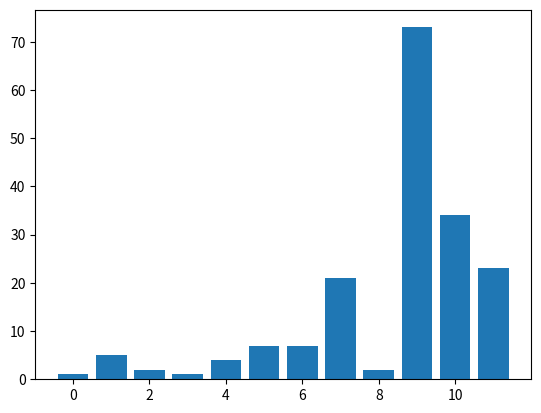

The matplotlib source for this figure:
#!/usr/bin/env python
# coding: utf-8

import matplotlib.pyplot as plt
from matplotlib.animation import FuncAnimation


def less(a, b):
    if (a < b):
        return 1
    elif (a > b):
        return -1
    return 0


def greater(a, b):
    if (a > b):
        return 1
    elif a < b:
        return -1
    return 0


# O (n log n) + O (n log n) = O (n log n)
def heap_sort(list_to_sort, order="asc", visualization_mode=False):
    if (order == "asc"):
        order_func = greater
    elif (order == "desc"):
        order_func = less
    else:
        raise ValueError(f"Order not valid: {order}")

    if (visualization_mode):
        figure = plt.figure()
        ax = figure.add_subplot(1, 1, 1)
        positions = [i for i in range(len(list_to_sort))]
        bars = ax.bar(positions, list_to_sort)

        def func(frame):
            i = len(list_to_sort) - frame - 1
            heapify(list_to_sort, i, len(list_to_sort), order_func)
            ax.clear()
            print(frame)
            print(ax)
            ax.bar(positions, list_to_sort)
            print(list_to_sort)
            return bars

        animation = FuncAnimation(figure, func, frames=len(list_to_sort), interval=1000, repeat=False)
        plt.show()

    # O (n log n)
    # O(n)
    for i in range(int(len(list_to_sort) / 2) - 1, -1, -1):
        # O(log n)
        heapify(list_to_sort, i, len(list_to_sort), order_func)

    # O (n log n)
    # O (n)
    for i in range(len(list_to_sort) - 1, -1, -1):
        list_to_sort[i], list_to_sort[0] = list_to_sort[0], list_to_sort[i]
        # O (logn)
        heapify(list_to_sort, 0, i, order_func)

    return list_to_sort


# Heapify has n elements to verify(limit value)
# For every step, n--> n/2, until n/2^k have passed, being k the number of executions
# so k is log2 n
# heapify = O(log n)
def heapify(array_to_heapify, index, limit, order_func):
    index += 1
    right_children = index * 2 + 1
    left_children = index * 2

    max_index = index

    if (left_children - 1 < limit and
            order_func(array_to_heapify[left_children - 1], array_to_heapify[max_index - 1]) == 1):
        max_index = left_children

    if (right_children - 1 < limit and
            order_func(array_to_heapify[right_children - 1], array_to_heapify[max_index - 1]) == 1):
        max_index = right_children

    if (max_index != index):
        array_to_heapify[max_index - 1], array_to_heapify[index - 1] = array_to_heapify[index - 1], array_to_heapify[
            max_index - 1]
        heapify(array_to_heapify, max_index - 1, limit, order_func)


if __name__ == "__main__":
    heap_sort([1, 5, 2, 1, 4, 7, 7, 21, 2, 73, 34, 23], "asc", True)